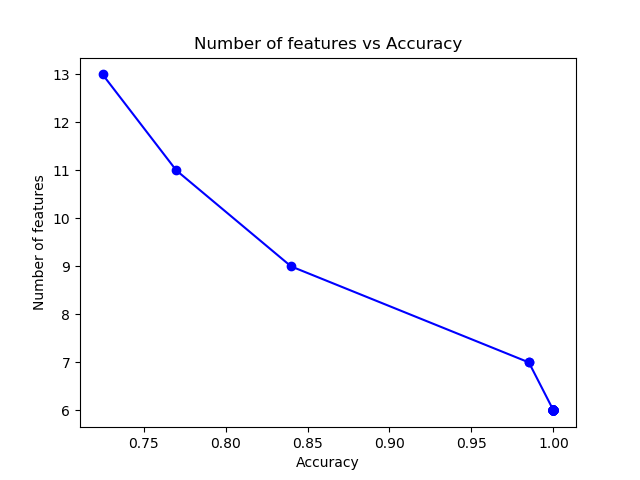

The file beside this chart, header and first rows:
13, 0.725
11, 0.77
9, 0.84
7, 0.985
7, 0.985
6, 1.0
6, 1.0
6, 1.0
6, 1.0
6, 1.0
6, 1.0
6, 1.0
6, 1.0
6, 1.0
6, 1.0
6, 1.0
6, 1.0
6, 1.0
6, 1.0
6, 1.0
6, 1.0
6, 1.0
6, 1.0
6, 1.0
6, 1.0
6, 1.0
6, 1.0
6, 1.0
6, 1.0
6, 1.0
6, 1.0
6, 1.0
6, 1.0
6, 1.0
6, 1.0
6, 1.0
6, 1.0
6, 1.0
6, 1.0
6, 1.0
6, 1.0
6, 1.0
6, 1.0
6, 1.0
6, 1.0
6, 1.0
6, 1.0
6, 1.0
6, 1.0
6, 1.0
6, 1.0
6, 1.0
6, 1.0
6, 1.0
6, 1.0
6, 1.0
6, 1.0
6, 1.0
6, 1.0
6, 1.0
6, 1.0
... 39 more rows
